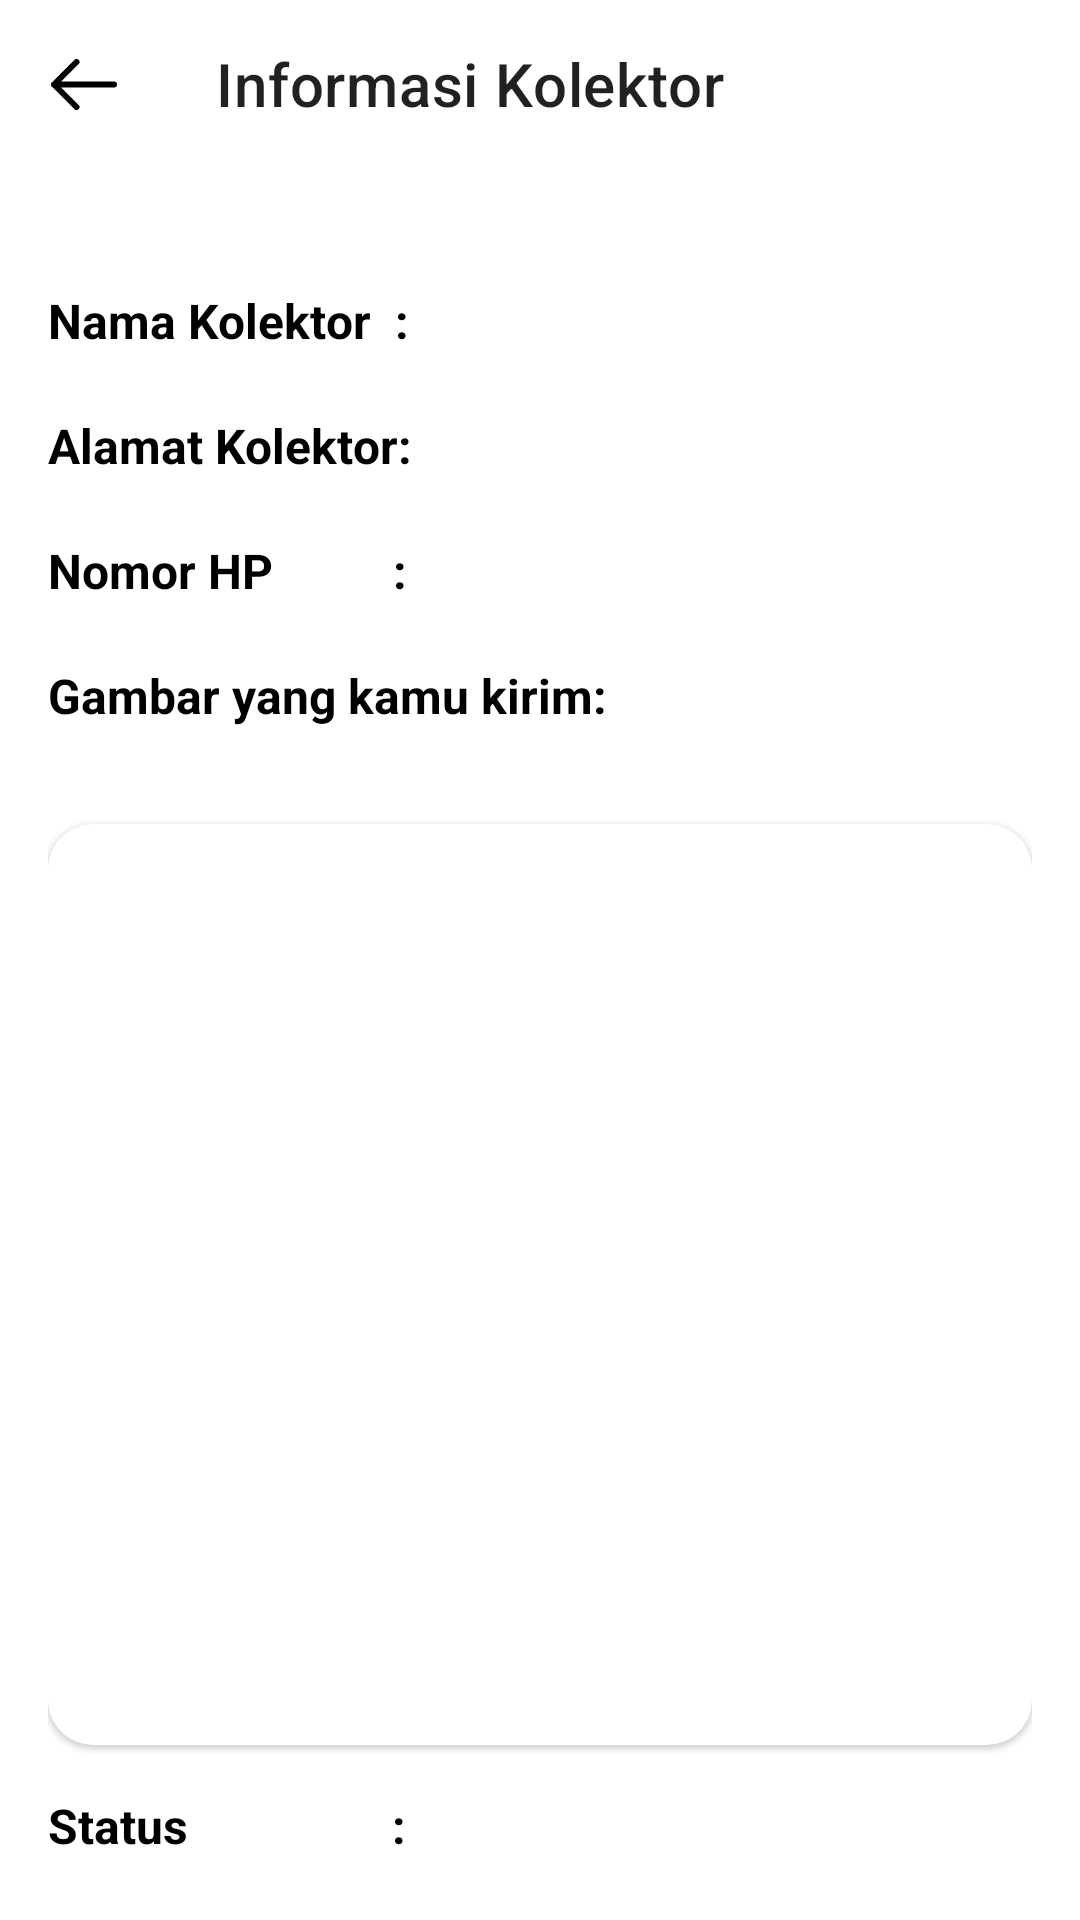

Produce the Android XML layout that renders to this screen, including the resource entries it uses.
<!-- AndroidManifest.xml: application theme Theme.EcoTech -->
<!-- res/layout/activity_detail_history_order_penyetor.xml -->
<?xml version="1.0" encoding="utf-8"?>
<LinearLayout xmlns:android="http://schemas.android.com/apk/res/android"
        xmlns:tools="http://schemas.android.com/tools"
        xmlns:app="http://schemas.android.com/apk/res-auto"
        android:layout_width="match_parent"
        android:layout_height="match_parent"
        android:orientation="vertical"
        tools:context=".activities.DetailHistoryOrderPenyetorActivity">

    <LinearLayout
            android:layout_width="match_parent"
            android:layout_height="wrap_content"
            android:orientation="vertical">

        <androidx.appcompat.widget.Toolbar
                android:id="@+id/toolbar"
                app:navigationIcon="@drawable/ic_arrow_left"
                app:title="Informasi Kolektor"
                android:gravity="left"
                android:layout_gravity="left"
                android:layout_width="wrap_content"
                android:layout_height="wrap_content"/>

    </LinearLayout>

    <LinearLayout
            android:layout_width="match_parent"
            android:layout_height="wrap_content"
            android:layout_marginStart="16dp"
            android:layout_marginTop="40dp"
            android:orientation="vertical"
            android:layout_marginEnd="16dp">

        <LinearLayout
                android:layout_width="match_parent"
                android:layout_height="wrap_content"
                android:orientation="horizontal">

            <TextView
                    android:id="@+id/tvDetailNamaKolektor_"
                    android:layout_width="wrap_content"
                    android:layout_height="wrap_content"
                    android:textSize="16sp"
                    android:textColor="@color/black"
                    android:text="Nama Kolektor  :"
                    android:textStyle="bold"/>

            <TextView
                    android:id="@+id/tvDetailNamaKolektor"
                    android:layout_width="wrap_content"
                    android:layout_height="wrap_content"
                    android:textSize="16sp"
                    android:textColor="@color/black"
                    android:layout_marginStart="11dp"/>

        </LinearLayout>

        <LinearLayout
                android:layout_width="match_parent"
                android:layout_height="wrap_content"
                android:orientation="horizontal"
                android:layout_marginTop="20dp">


            <TextView
                    android:id="@+id/tvDetailAlamat_"
                    android:layout_width="wrap_content"
                    android:layout_height="wrap_content"
                    android:textSize="16sp"
                    android:textColor="@color/black"
                    android:text="Alamat Kolektor:"
                    android:textStyle="bold"/>

            <TextView
                    android:id="@+id/tvDetailAlamatKolektor"
                    android:layout_width="wrap_content"
                    android:layout_height="wrap_content"
                    android:textSize="16sp"
                    android:textColor="@color/black"
                    android:layout_marginStart="10dp"/>

        </LinearLayout>

        <LinearLayout
                android:layout_width="match_parent"
                android:layout_height="wrap_content"
                android:orientation="horizontal"
                android:layout_marginTop="20dp">


            <TextView
                    android:id="@+id/tvDetailNohp_"
                    android:layout_width="wrap_content"
                    android:layout_height="wrap_content"
                    android:textSize="16sp"
                    android:textColor="@color/black"
                    android:text="Nomor HP          :"
                    android:textStyle="bold"/>

            <TextView
                    android:id="@+id/tvDetailNohp"
                    android:layout_width="wrap_content"
                    android:layout_height="wrap_content"
                    android:textSize="16sp"
                    android:textColor="@color/black"
                    android:layout_marginStart="12dp"/>

        </LinearLayout>
        <LinearLayout
                android:layout_width="match_parent"
                android:layout_height="wrap_content"
                android:layout_marginTop="20dp"
                android:orientation="vertical">

            <TextView
                    android:id="@+id/tvDetailGambar"
                    android:layout_width="wrap_content"
                    android:layout_height="wrap_content"
                    android:textSize="16sp"
                    android:textColor="@color/black"
                    android:text="Gambar yang kamu kirim:"
                    android:textStyle="bold"/>

            <com.google.android.material.card.MaterialCardView
                    android:layout_width="match_parent"
                    android:layout_height="307dp"
                    android:layout_marginTop="32dp"
                    android:layout_marginBottom="16dp"
                    app:cardCornerRadius="15dp">

                <ImageView
                        android:id="@+id/IvDetailGambar"
                        android:layout_width="match_parent"
                        android:layout_height="match_parent"
                        android:scaleType="centerCrop"/>

            </com.google.android.material.card.MaterialCardView>
    </LinearLayout>
        <LinearLayout
                android:layout_width="match_parent"
                android:layout_height="wrap_content"
                android:orientation="horizontal"
                android:layout_marginTop="0dp">

            <TextView
                    android:id="@+id/tvDetailStatus_"
                    android:layout_width="wrap_content"
                    android:layout_height="wrap_content"
                    android:textSize="16sp"
                    android:textColor="@color/black"
                    android:text="Status                 :"
                    android:textStyle="bold"/>

            <TextView
                    android:id="@+id/tvDetailStatus"
                    android:layout_width="wrap_content"
                    android:layout_height="wrap_content"
                    android:textSize="16sp"
                    android:textColor="@color/black"
                    android:layout_marginStart="12dp"/>
        </LinearLayout>
        <TextView
                android:layout_width="match_parent"
                android:layout_marginTop="20dp"
                android:layout_height="wrap_content"
                android:text="*Note: Kamu dapat menghubungi nomor kolektor yang tertera di atas untuk informasi lebih lanjut"
                android:textSize="16sp"
                android:textColor="@color/black"
                />
    </LinearLayout>
</LinearLayout>
<!-- resources referenced by this layout -->
<resources>
  <color name="black">#FF000000</color>
  <!-- drawable ic_arrow_left (drawable) -->
  <vector xmlns:android="http://schemas.android.com/apk/res/android"
      android:width="22dp"
      android:height="17dp"
      android:viewportWidth="22"
      android:viewportHeight="17">
    <path
        android:pathData="M8.5,1L1,8.5M1,8.5L8.5,16M1,8.5L21,8.5"
        android:strokeLineJoin="round"
        android:strokeWidth="2"
        android:fillColor="@color/textColorPrimary"
        android:strokeColor="@color/textColorPrimary"
        android:strokeLineCap="round"/>
  </vector>
  <style name="Theme.EcoTech" parent="Theme.MaterialComponents.Light.NoActionBar">
          
          <item name="android:windowBackground">@color/colorBackground</item>
          
          <item name="colorPrimary">?colorAccent</item>
          <item name="colorPrimaryVariant">@color/purple_700</item>
          <item name="colorOnPrimary">@color/white</item>
          
          <item name="colorSecondary">@color/teal_200</item>
          <item name="colorSecondaryVariant">@color/teal_700</item>
          <item name="colorOnSecondary">@color/black</item>
          
          <item name="android:statusBarColor">@color/transparent</item>
          <item name="android:windowLightStatusBar" tools:targetApi="m">true</item>
          
          <item name="android:fitsSystemWindows">false</item>
      </style>
  <color name="textColorPrimary">@color/black</color>
  <color name="colorBackground">#FFFFFFFF</color>
  <color name="purple_700">#FF3700B3</color>
  <color name="white">#FFFFFFFF</color>
  <color name="teal_200">#FF03DAC5</color>
  <color name="teal_700">#FF018786</color>
  <color name="transparent">#00000000</color>
</resources>
